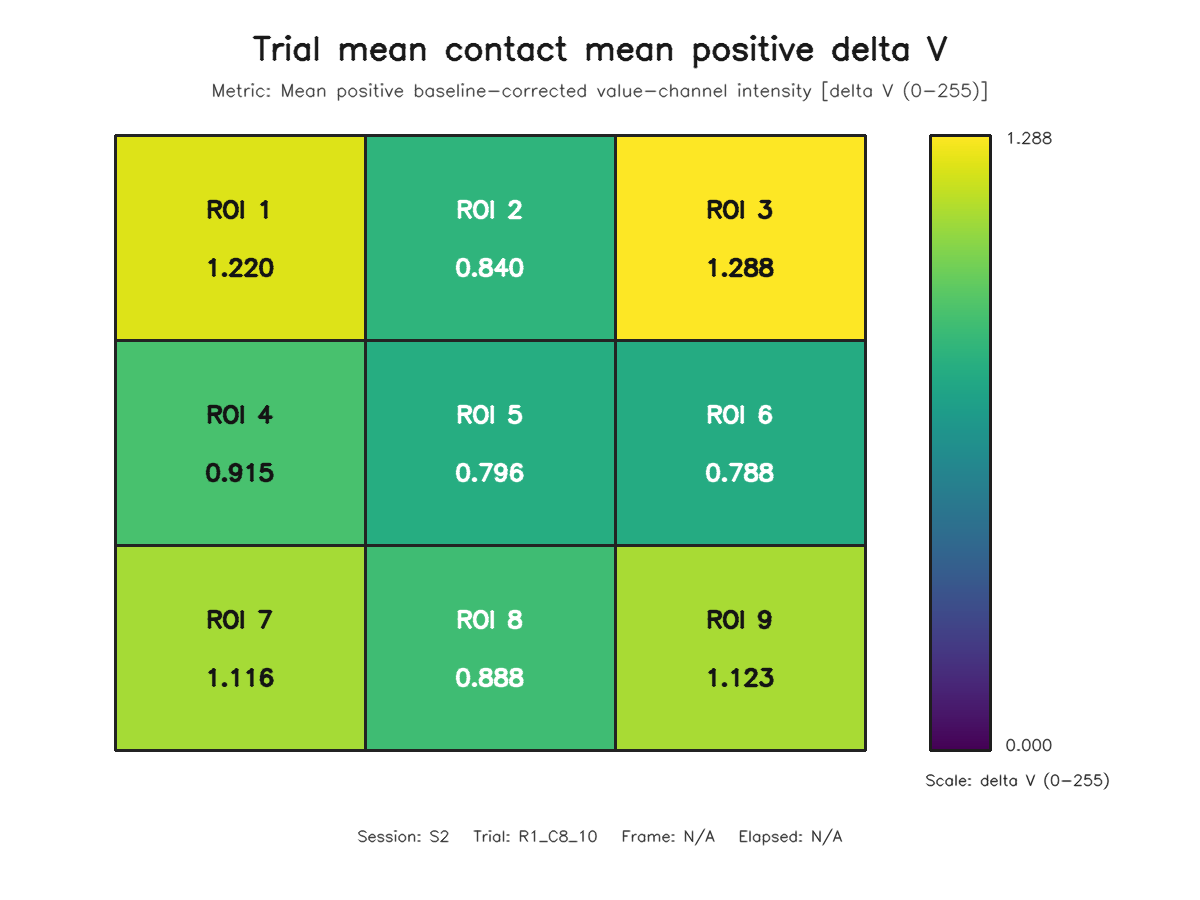

Data behind this chart, as committed beside it:
roi, row, column, value
1, 1, 1, 1.22
2, 1, 2, 0.8397
3, 1, 3, 1.288
4, 2, 1, 0.9154
5, 2, 2, 0.7962
6, 2, 3, 0.7883
7, 3, 1, 1.116
8, 3, 2, 0.8878
9, 3, 3, 1.123
